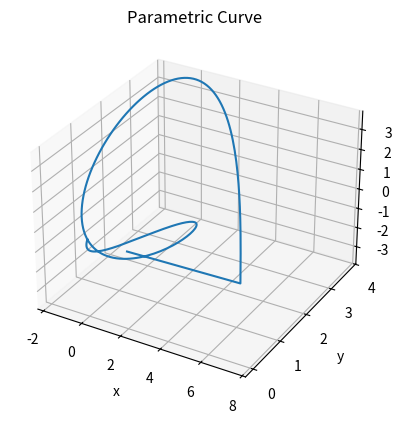

Python code for this plot:
import numpy as np
import matplotlib.pyplot as plt
from mpl_toolkits.mplot3d import Axes3D

# Define the parametric equation
def r(t):
    x = 3.75 * np.divide(np.sin(2 * t), t, where=(t != 0))
    x[t == 0] = 2
    y = 3.75 * np.sin(t)**2
    z = 3.75 * np.sin(t)
    return x, y, z

# Generate the data for the plot

t = np.linspace(0, 2*np.pi, 200)
x, y, z = r(t)

# Create a 3D figure
fig = plt.figure()
ax = fig.add_subplot(111, projection='3d')

# Plot the parametric curve
ax.plot(x, y, z)

# Set the axis labels
ax.set_xlabel('x')
ax.set_ylabel('y')
ax.set_zlabel('z')

# Set the title
ax.set_title('Parametric Curve')

# Show the plot
plt.show()